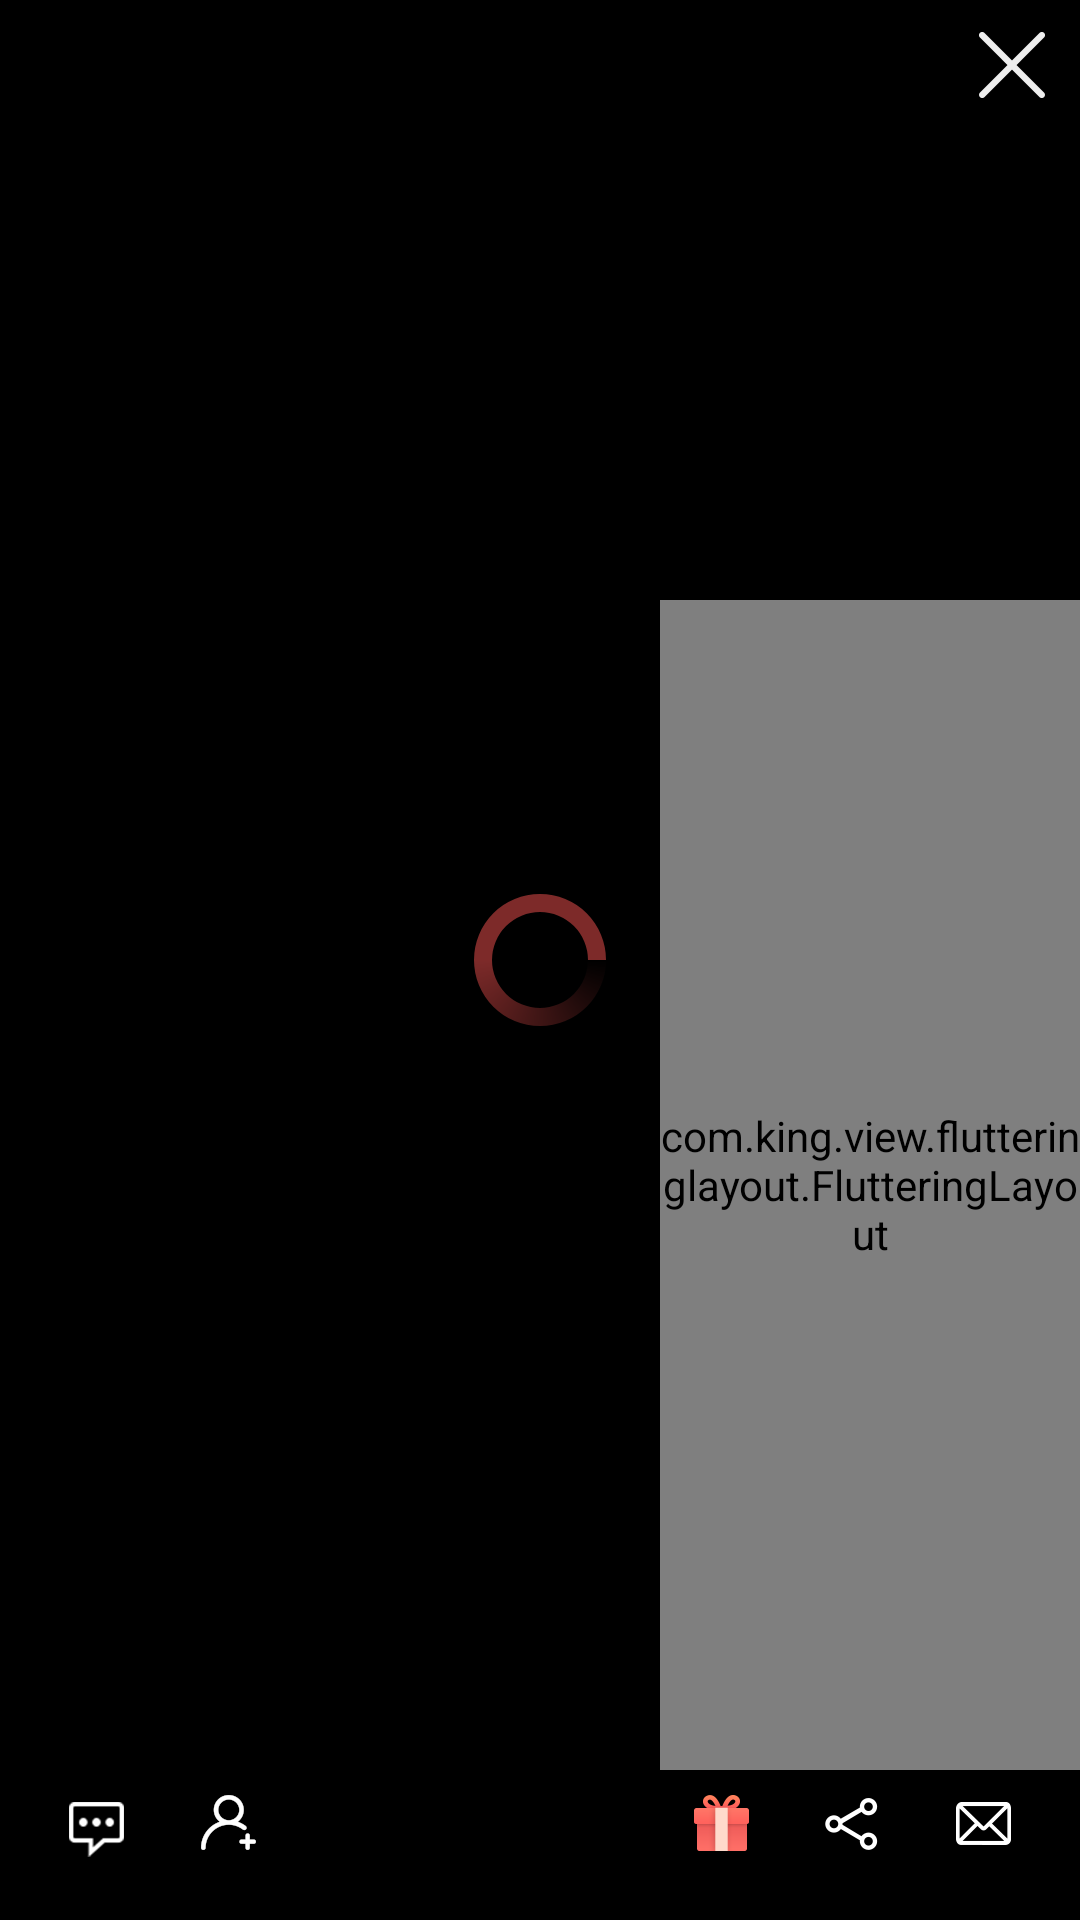

Here is an Android app screen rendered from its layout file. Give the layout XML and the strings, colors and styles it references.
<!-- AndroidManifest.xml: application theme BaseAppTheme -->
<!-- res/layout/fragment_full_room.xml -->
<?xml version="1.0" encoding="utf-8"?>
<RelativeLayout xmlns:android="http://schemas.android.com/apk/res/android"
    xmlns:app="http://schemas.android.com/apk/res-auto"
    android:layout_width="match_parent"
    android:layout_height="match_parent"
    android:background="@color/black">
    <RelativeLayout
        android:id="@+id/videoContent"
        android:layout_width="match_parent"
        android:layout_height="match_parent">
        <FrameLayout
            android:id="@+id/frameVideo"
            android:layout_width="match_parent"
            android:layout_height="match_parent"
            android:layout_gravity="center">
            <ImageView
                android:id="@+id/ivCover"
                android:layout_width="match_parent"
                android:layout_height="match_parent"
                android:scaleType="centerCrop"
                android:layout_marginLeft="4dp"
                android:layout_marginRight="4dp"/>
            <ProgressBar
                android:layout_width="wrap_content"
                android:layout_height="wrap_content"
                android:layout_gravity="center"
                />
        </FrameLayout>
        <RelativeLayout
            android:id="@+id/rlAnchorInfo"
            android:orientation="horizontal"
            android:layout_width="wrap_content"
            android:layout_height="34dp"
            android:layout_margin="10dp"
            android:background="@drawable/full_room_avatar_bg"
            android:visibility="gone">
            <de.hdodenhof.circleimageview.CircleImageView
                android:id="@+id/civAvatar"
                android:layout_width="34dp"
                android:layout_height="34dp"
                android:layout_marginRight="6dp" />
            <TextView
                android:id="@+id/tvName"
                android:layout_width="wrap_content"
                android:layout_height="wrap_content"
                android:layout_toRightOf="@+id/civAvatar"
                android:layout_marginRight="10dp"
                android:layout_marginTop="1dp"
                android:maxHeight="100dp"
                android:singleLine="true"
                android:textColor="@color/white"
                android:textSize="13sp"/>
            <TextView
                android:id="@+id/tvFans"
                android:layout_width="wrap_content"
                android:layout_height="wrap_content"
                android:layout_toRightOf="@+id/civAvatar"
                android:layout_below="@+id/tvName"
                android:layout_marginTop="1dp"
                android:layout_marginRight="10dp"
                android:singleLine="true"
                android:textColor="@color/white_transparent"
                android:textSize="10sp"/>
        </RelativeLayout>

        <ImageView
            android:id="@+id/ivBack"
            android:layout_width="wrap_content"
            android:layout_height="wrap_content"
            android:clickable="true"
            android:layout_alignParentRight="true"
            android:layout_marginTop="10dp"
            android:layout_marginRight="10dp"
            android:layout_marginBottom="4dp"
            android:src="@drawable/btn_close_selector"/>
        <TextView
            android:id="@+id/tvAccount"
            android:layout_width="wrap_content"
            android:layout_height="wrap_content"
            android:layout_below="@+id/ivBack"
            android:layout_alignParentRight="true"
            android:layout_marginRight="10dp"
            android:textColor="@color/white_transparent"
            android:textSize="@dimen/list_live_title_size"
            android:src="@drawable/btn_close_selector"
            android:maxLines="1"
            android:singleLine="true"/>
        <com.king.view.flutteringlayout.FlutteringLayout
            android:id="@+id/flutteringLayout"
            android:layout_width="140dp"
            android:layout_height="match_parent"
            android:layout_alignParentRight="true"
            android:layout_alignParentBottom="true"
            android:layout_marginTop="200dp"
            android:layout_marginBottom="50dp">
            <Button
                android:id="@+id/btnHeart"
                android:layout_width="match_parent"
                android:layout_height="60dp"
                android:background="@null"
                android:layout_alignParentBottom="true"
                android:layout_centerHorizontal="true"/>
            </com.king.view.flutteringlayout.FlutteringLayout>
        <LinearLayout
            android:id="@+id/rlRoomInfo"
            android:orientation="horizontal"
            android:layout_width="match_parent"
            android:layout_height="wrap_content"
            android:layout_alignParentBottom="true"
            android:layout_margin="10dp">
            <ImageView
                android:id="@+id/ivInput"
                android:layout_width="wrap_content"
                android:layout_height="wrap_content"
                android:layout_margin="4dp"
                android:clickable="true"
                android:src="@drawable/btn_input_selector"/>
            <ImageView
                android:id="@+id/ivFollow"
                android:layout_width="wrap_content"
                android:layout_height="wrap_content"
                android:layout_margin="4dp"
                android:clickable="true"
                android:src="@drawable/btn_conversation"/>
            <View
                android:layout_width="0dp"
                android:layout_height="0dp"
                android:layout_weight="1"/>
            <ImageView
                android:id="@+id/ivGift"
                android:layout_width="wrap_content"
                android:layout_height="wrap_content"
                android:layout_margin="4dp"
                android:clickable="true"
                android:src="@drawable/btn_gift_selector"/>
            <ImageView
                android:id="@+id/ivShare"
                android:layout_width="wrap_content"
                android:layout_height="wrap_content"
                android:layout_margin="4dp"
                android:src="@drawable/btn_share_selector"/>
            <ImageView
                android:id="@+id/ivMessage"
                android:layout_width="wrap_content"
                android:layout_height="wrap_content"
                android:layout_margin="4dp"
                android:clickable="true"
                android:src="@drawable/btn_message_selector"/>
        </LinearLayout>
    </RelativeLayout>

</RelativeLayout>
<!-- resources referenced by this layout -->
<resources>
  <dimen name="list_live_title_size">13sp</dimen>
  <!-- drawable btn_close_selector (drawable) -->
  <?xml version="1.0" encoding="utf-8"?>
  <selector xmlns:android="http://schemas.android.com/apk/res/android">
      <item android:drawable="@drawable/btn_close"/>
      <item android:state_pressed="true" android:drawable="@drawable/btn_close_pressed"/>
  </selector>
  <!-- drawable btn_gift_selector (drawable) -->
  <?xml version="1.0" encoding="utf-8"?>
  <selector xmlns:android="http://schemas.android.com/apk/res/android">
      <item android:drawable="@drawable/btn_gift"/>
      <item android:state_pressed="true" android:drawable="@drawable/btn_gift_pressed"/>
  </selector>
  <!-- drawable btn_input_selector (drawable) -->
  <?xml version="1.0" encoding="utf-8"?>
  <selector xmlns:android="http://schemas.android.com/apk/res/android">
      <item android:drawable="@drawable/btn_input"/>
      <item android:state_pressed="true" android:drawable="@drawable/btn_input_pressed"/>
  </selector>
  <!-- drawable btn_message_selector (drawable) -->
  <?xml version="1.0" encoding="utf-8"?>
  <selector xmlns:android="http://schemas.android.com/apk/res/android">
      <item android:drawable="@drawable/btn_message"/>
      <item android:state_pressed="true" android:drawable="@drawable/btn_message_pressed"/>
  </selector>
  <!-- drawable btn_share_selector (drawable) -->
  <?xml version="1.0" encoding="utf-8"?>
  <selector xmlns:android="http://schemas.android.com/apk/res/android">
      <item android:drawable="@drawable/btn_share"/>
      <item android:state_pressed="true" android:drawable="@drawable/btn_share_pressed"/>
  </selector>
  <!-- drawable full_room_avatar_bg (drawable) -->
  <?xml version="1.0" encoding="utf-8"?>
  <shape xmlns:android="http://schemas.android.com/apk/res/android">
      <corners android:radius="17dp"/>
      <solid android:color="@color/mine_follower_bg"/>
  
  </shape>
  <style name="BaseAppTheme" parent="AppTheme">
  
      </style>
  <!-- drawable btn_close: png bitmap (drawable-xxhdpi, 1137 bytes) -->
  <!-- drawable btn_gift: png bitmap (drawable-xxhdpi, 3672 bytes) -->
  <!-- drawable btn_input: png bitmap (drawable-xxhdpi, 2954 bytes) -->
  <!-- drawable btn_share: png bitmap (drawable-xxhdpi, 3217 bytes) -->
  <color name="mine_follower_bg">#1f000000</color>
  <style name="AppTheme" parent="Theme.AppCompat.Light.DarkActionBar">
          
          <item name="colorPrimary">@color/colorPrimary</item>
          <item name="colorPrimaryDark">@color/colorPrimaryDark</item>
          <item name="colorAccent">@color/colorAccent</item>
          <item name="windowNoTitle">true</item>
          <item name="windowActionBar">false</item>
          <item name="android:listDivider">@color/colorPrimaryDark</item>
          <item name="android:textSize">14sp</item>
          <item name="android:progressBarStyle">@style/progressBarStyle</item>
      </style>
  <color name="colorPrimary">#ffffff</color>
  <color name="colorPrimaryDark">#FB5553</color>
  <color name="colorAccent">#FB5553</color>
  <style name="progressBarStyle" parent="Widget.AppCompat.ProgressBar">
          <item name="android:indeterminateDrawable">@drawable/progress_bar</item>
      </style>
  <!-- drawable progress_bar (drawable) -->
  <?xml version="1.0" encoding="utf-8"?>
  <animated-rotate
      xmlns:android="http://schemas.android.com/apk/res/android"
      android:pivotX="50%" android:pivotY="50%"
      android:fromDegrees="0"
      android:toDegrees="360">
  
      <shape
          android:shape="ring"
          android:innerRadiusRatio="3"
          android:thicknessRatio="8"
          android:useLevel="false">
          <gradient
              android:type="sweep"
              android:useLevel="false"
              android:startColor="@color/white_transparent"
              android:centerColor="@color/progressBarColor"
              android:centerY="0.50"
              android:endColor="@color/progressBarColor" />
      </shape>
  
  </animated-rotate>
  <color name="progressBarColor">#7fFB5553</color>
  <!-- not gathered from this repository: default colours our renderer supplied (Android Studio template values) -->
  <color name="black">#FF000000</color>
  <color name="white">#FFFFFFFF</color>
</resources>
